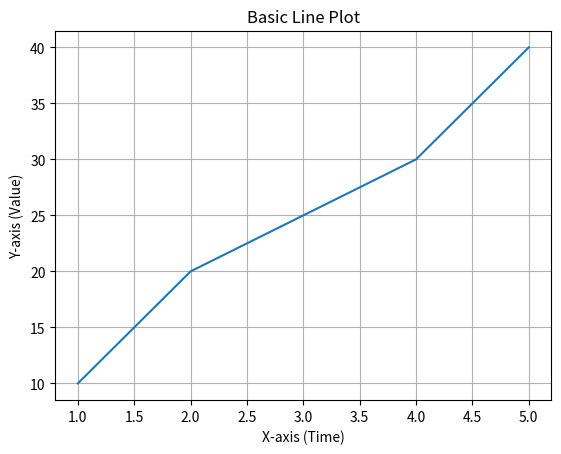

Python code for this plot:
#Matplotlib Basics Module
#Goal: Learn how to create a simple line plot with labels, title, and grid

#Import the plotting library
import matplotlib.pyplot as plt

#Step 1: Prepare sample data
x = [1, 2, 3, 4, 5]           
y = [10, 20, 25, 30, 40]      

#Step 2: Create a basic line plot
plt.plot(x, y)                # Draw a line connecting the points

#Step 3: Add chart title and axis labels
plt.title("Basic Line Plot") # Title shown at the top
plt.xlabel("X-axis (Time)") # Label for horizontal axis
plt.ylabel("Y-axis (Value)") # Label for vertical axis

#Step 4: Add grid lines for better readability
plt.grid(True) # Shows horizontal and vertical grid lines

#Step 5: Display the plot
plt.show() # Opens a window with the chart
